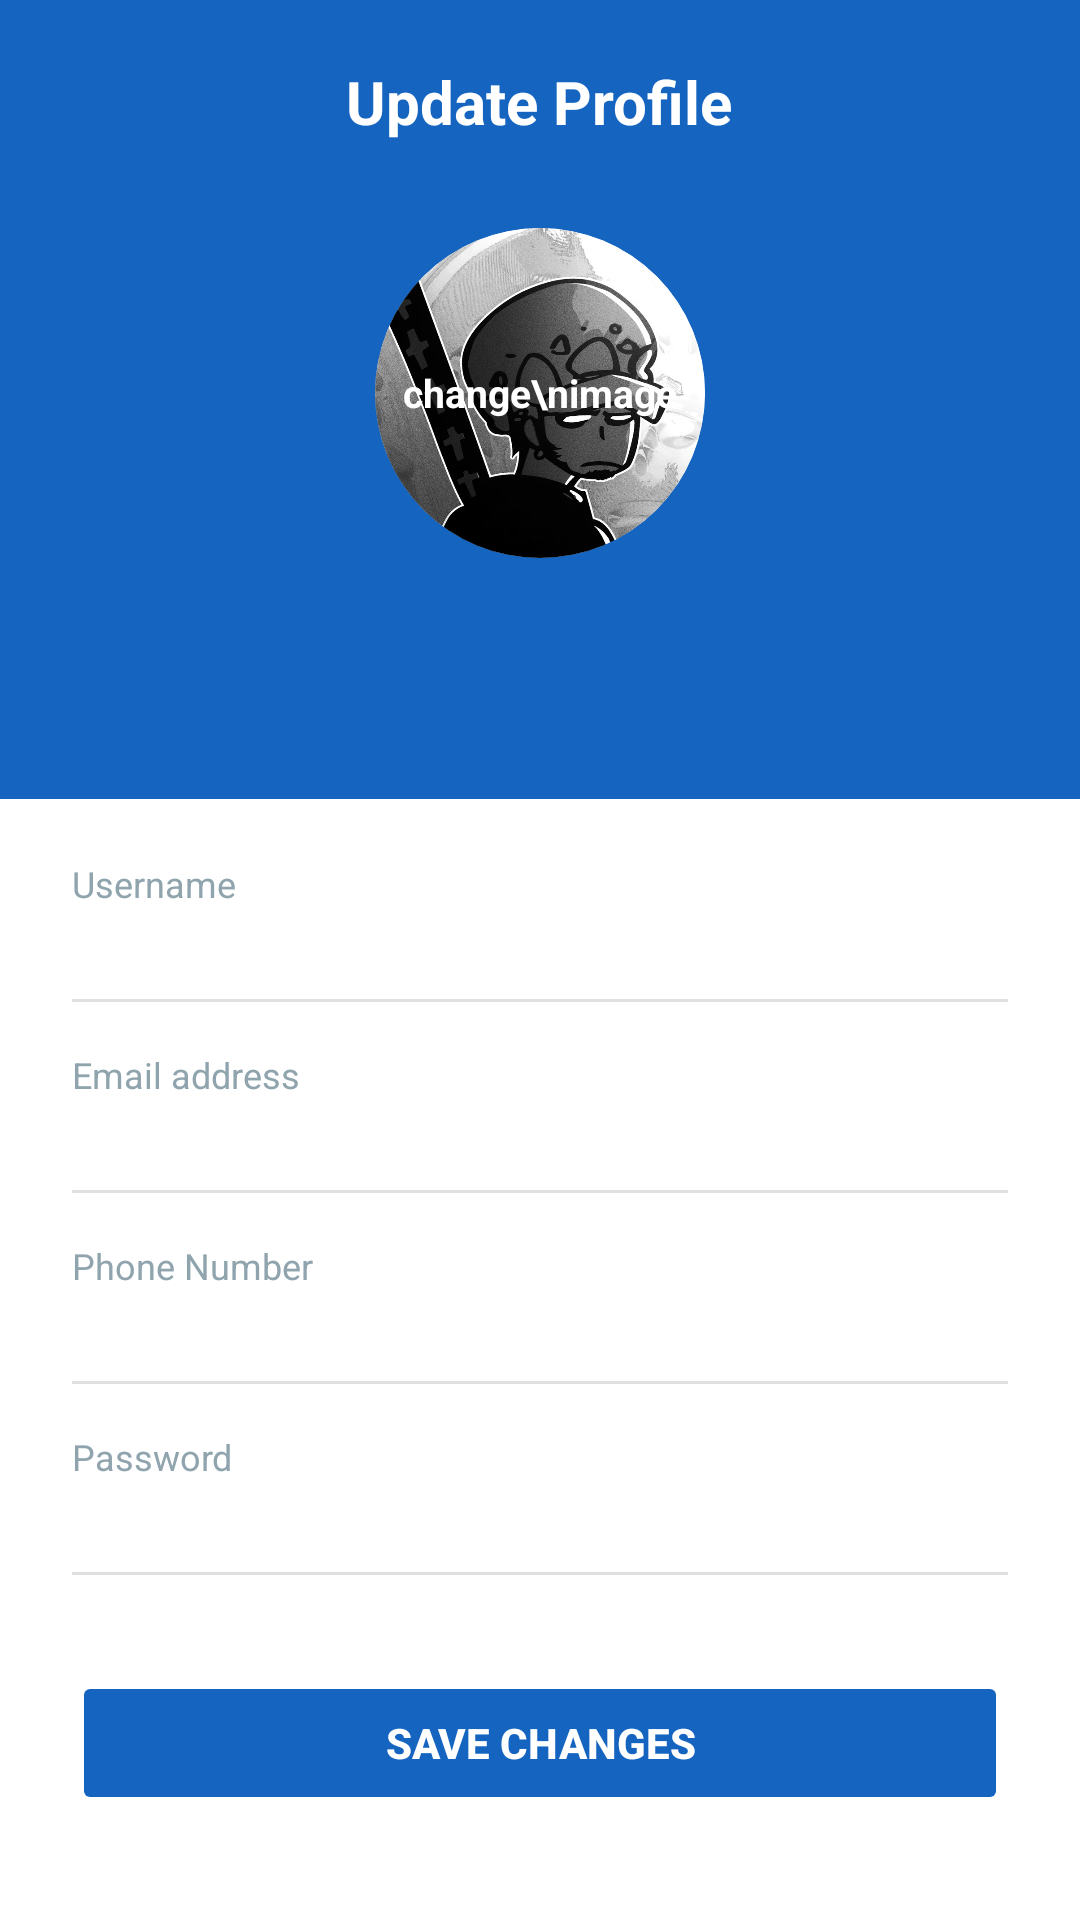

This screen was rendered from an Android layout file. Write that file and the resources it references.
<!-- AndroidManifest.xml: application theme Theme.SocialGoodVolunteerApp -->
<!-- res/layout/activity_updateprofile.xml -->
<?xml version="1.0" encoding="utf-8"?>
<LinearLayout xmlns:android="http://schemas.android.com/apk/res/android"
    xmlns:tools="http://schemas.android.com/tools"
    android:id="@+id/updateProfile"
    android:layout_width="match_parent"
    android:layout_height="match_parent"
    android:orientation="vertical"
    tools:context="com.haqi.csc577groupproject.UpdateProfileActivity">

    
    
    
    <LinearLayout
        android:layout_width="match_parent"
        android:layout_height="0dp"
        android:layout_weight="1"
        android:background="@color/blue_primary"
        android:orientation="vertical"
        android:padding="16dp">

        
        <RelativeLayout
            android:layout_width="match_parent"
            android:layout_height="wrap_content"
            android:layout_marginBottom="24dp">

            
            <ImageButton
                android:id="@+id/btnBack"
                android:layout_width="36dp"
                android:layout_height="36dp"
                android:layout_alignParentStart="true"
                android:layout_centerVertical="true"
                android:background="@android:color/transparent"
                android:src="@drawable/back"
                android:scaleType="fitCenter"
                android:padding="6dp" />

            
            <TextView
                android:layout_width="wrap_content"
                android:layout_height="wrap_content"
                android:layout_centerInParent="true"
                android:text="Update Profile"
                android:textSize="20sp"
                android:textStyle="bold"
                android:textColor="#FFFFFF" />

        </RelativeLayout>

        
        <RelativeLayout
            android:layout_width="110dp"
            android:layout_height="110dp"
            android:layout_gravity="center_horizontal">

            
            <ImageView
                android:id="@+id/imgAvatar"
                android:layout_width="110dp"
                android:layout_height="110dp"
                android:src="@drawable/avatar"
                android:scaleType="centerCrop"
                android:clipToOutline="true"
                android:background="@drawable/circle_crop_avatar"
                android:contentDescription="Profile Picture" />

            
            <LinearLayout
                android:id="@+id/overlayChangeImage"
                android:layout_width="110dp"
                android:layout_height="110dp"
                android:orientation="vertical"
                android:gravity="center"
                android:background="@drawable/circle_overlay_bg"
                android:clickable="true"
                android:focusable="true">

                <TextView
                    android:layout_width="wrap_content"
                    android:layout_height="wrap_content"
                    android:text="change\nimage"
                    android:textAlignment="center"
                    android:textColor="#FFFFFF"
                    android:textSize="13sp"
                    android:textStyle="bold" />

            </LinearLayout>

        </RelativeLayout>

    </LinearLayout>

    
    
    
    <ScrollView
        android:layout_width="match_parent"
        android:layout_height="0dp"
        android:layout_weight="1.4"
        android:background="#FFFFFF">

        <LinearLayout
            android:layout_width="match_parent"
            android:layout_height="wrap_content"
            android:orientation="vertical"
            android:paddingStart="24dp"
            android:paddingEnd="24dp"
            android:paddingTop="20dp"
            android:paddingBottom="32dp">

            
            <TextView
                android:layout_width="wrap_content"
                android:layout_height="wrap_content"
                android:text="Username"
                android:textSize="12sp"
                android:textColor="#90A4AE"
                android:layout_marginBottom="2dp" />

            <EditText
                android:id="@+id/edtUsername"
                android:layout_width="match_parent"
                android:layout_height="wrap_content"
                android:inputType="text"
                android:textSize="15sp"
                android:textColor="#1A1A1A"
                android:background="@null"
                android:focusable="false"
                android:paddingBottom="8dp" />

            <View
                android:layout_width="match_parent"
                android:layout_height="1dp"
                android:background="#E0E0E0"
                android:layout_marginBottom="16dp" />

            
            <TextView
                android:layout_width="wrap_content"
                android:layout_height="wrap_content"
                android:text="Email address"
                android:textSize="12sp"
                android:textColor="#90A4AE"
                android:layout_marginBottom="2dp" />

            <EditText
                android:id="@+id/edtEmail"
                android:layout_width="match_parent"
                android:layout_height="wrap_content"
                android:inputType="textEmailAddress"
                android:textSize="15sp"
                android:textColor="#1A1A1A"
                android:background="@null"
                android:paddingBottom="8dp" />

            <View
                android:layout_width="match_parent"
                android:layout_height="1dp"
                android:background="#E0E0E0"
                android:layout_marginBottom="16dp" />

            
            <TextView
                android:layout_width="wrap_content"
                android:layout_height="wrap_content"
                android:text="Phone Number"
                android:textSize="12sp"
                android:textColor="#90A4AE"
                android:layout_marginBottom="2dp" />

            <EditText
                android:id="@+id/edtPhone"
                android:layout_width="match_parent"
                android:layout_height="wrap_content"
                android:inputType="phone"
                android:textSize="15sp"
                android:textColor="#1A1A1A"
                android:background="@null"
                android:paddingBottom="8dp" />

            <View
                android:layout_width="match_parent"
                android:layout_height="1dp"
                android:background="#E0E0E0"
                android:layout_marginBottom="16dp" />

            
            <TextView
                android:layout_width="wrap_content"
                android:layout_height="wrap_content"
                android:text="Password"
                android:textSize="12sp"
                android:textColor="#90A4AE"
                android:layout_marginBottom="2dp" />

            <EditText
                android:id="@+id/edtPassword"
                android:layout_width="match_parent"
                android:layout_height="wrap_content"
                android:inputType="text"
                android:textSize="15sp"
                android:textColor="#1A1A1A"
                android:background="@null"
                android:focusable="false"
                android:paddingBottom="8dp" />

            <View
                android:layout_width="match_parent"
                android:layout_height="1dp"
                android:background="#E0E0E0"
                android:layout_marginBottom="32dp" />

            
            <Button
                android:id="@+id/btnUpdate"
                android:layout_width="match_parent"
                android:layout_height="48dp"
                android:onClick="updateClicked"
                android:text="Save Changes"
                android:textStyle="bold"
                android:textColor="#FFFFFF"
                android:backgroundTint="@color/blue_primary"
                android:stateListAnimator="@null" />

        </LinearLayout>

    </ScrollView>

</LinearLayout>
<!-- resources referenced by this layout -->
<resources>
  <color name="blue_primary">#1565C0</color>
  <!-- drawable avatar: jpg bitmap (drawable, 89789 bytes) -->
  <!-- drawable circle_crop_avatar (drawable) -->
  <?xml version="1.0" encoding="utf-8"?>
  <shape xmlns:android="http://schemas.android.com/apk/res/android"
      android:shape="oval">
      <solid android:color="#B3E5FC" />
      <stroke
          android:width="2dp"
          android:color="#FFFFFF" />
  </shape>
  <style name="Theme.SocialGoodVolunteerApp" parent="Base.Theme.SocialGoodVolunteerApp" />
  <style name="Base.Theme.SocialGoodVolunteerApp" parent="Theme.Material3.DayNight.NoActionBar">
          
          
      </style>
</resources>
